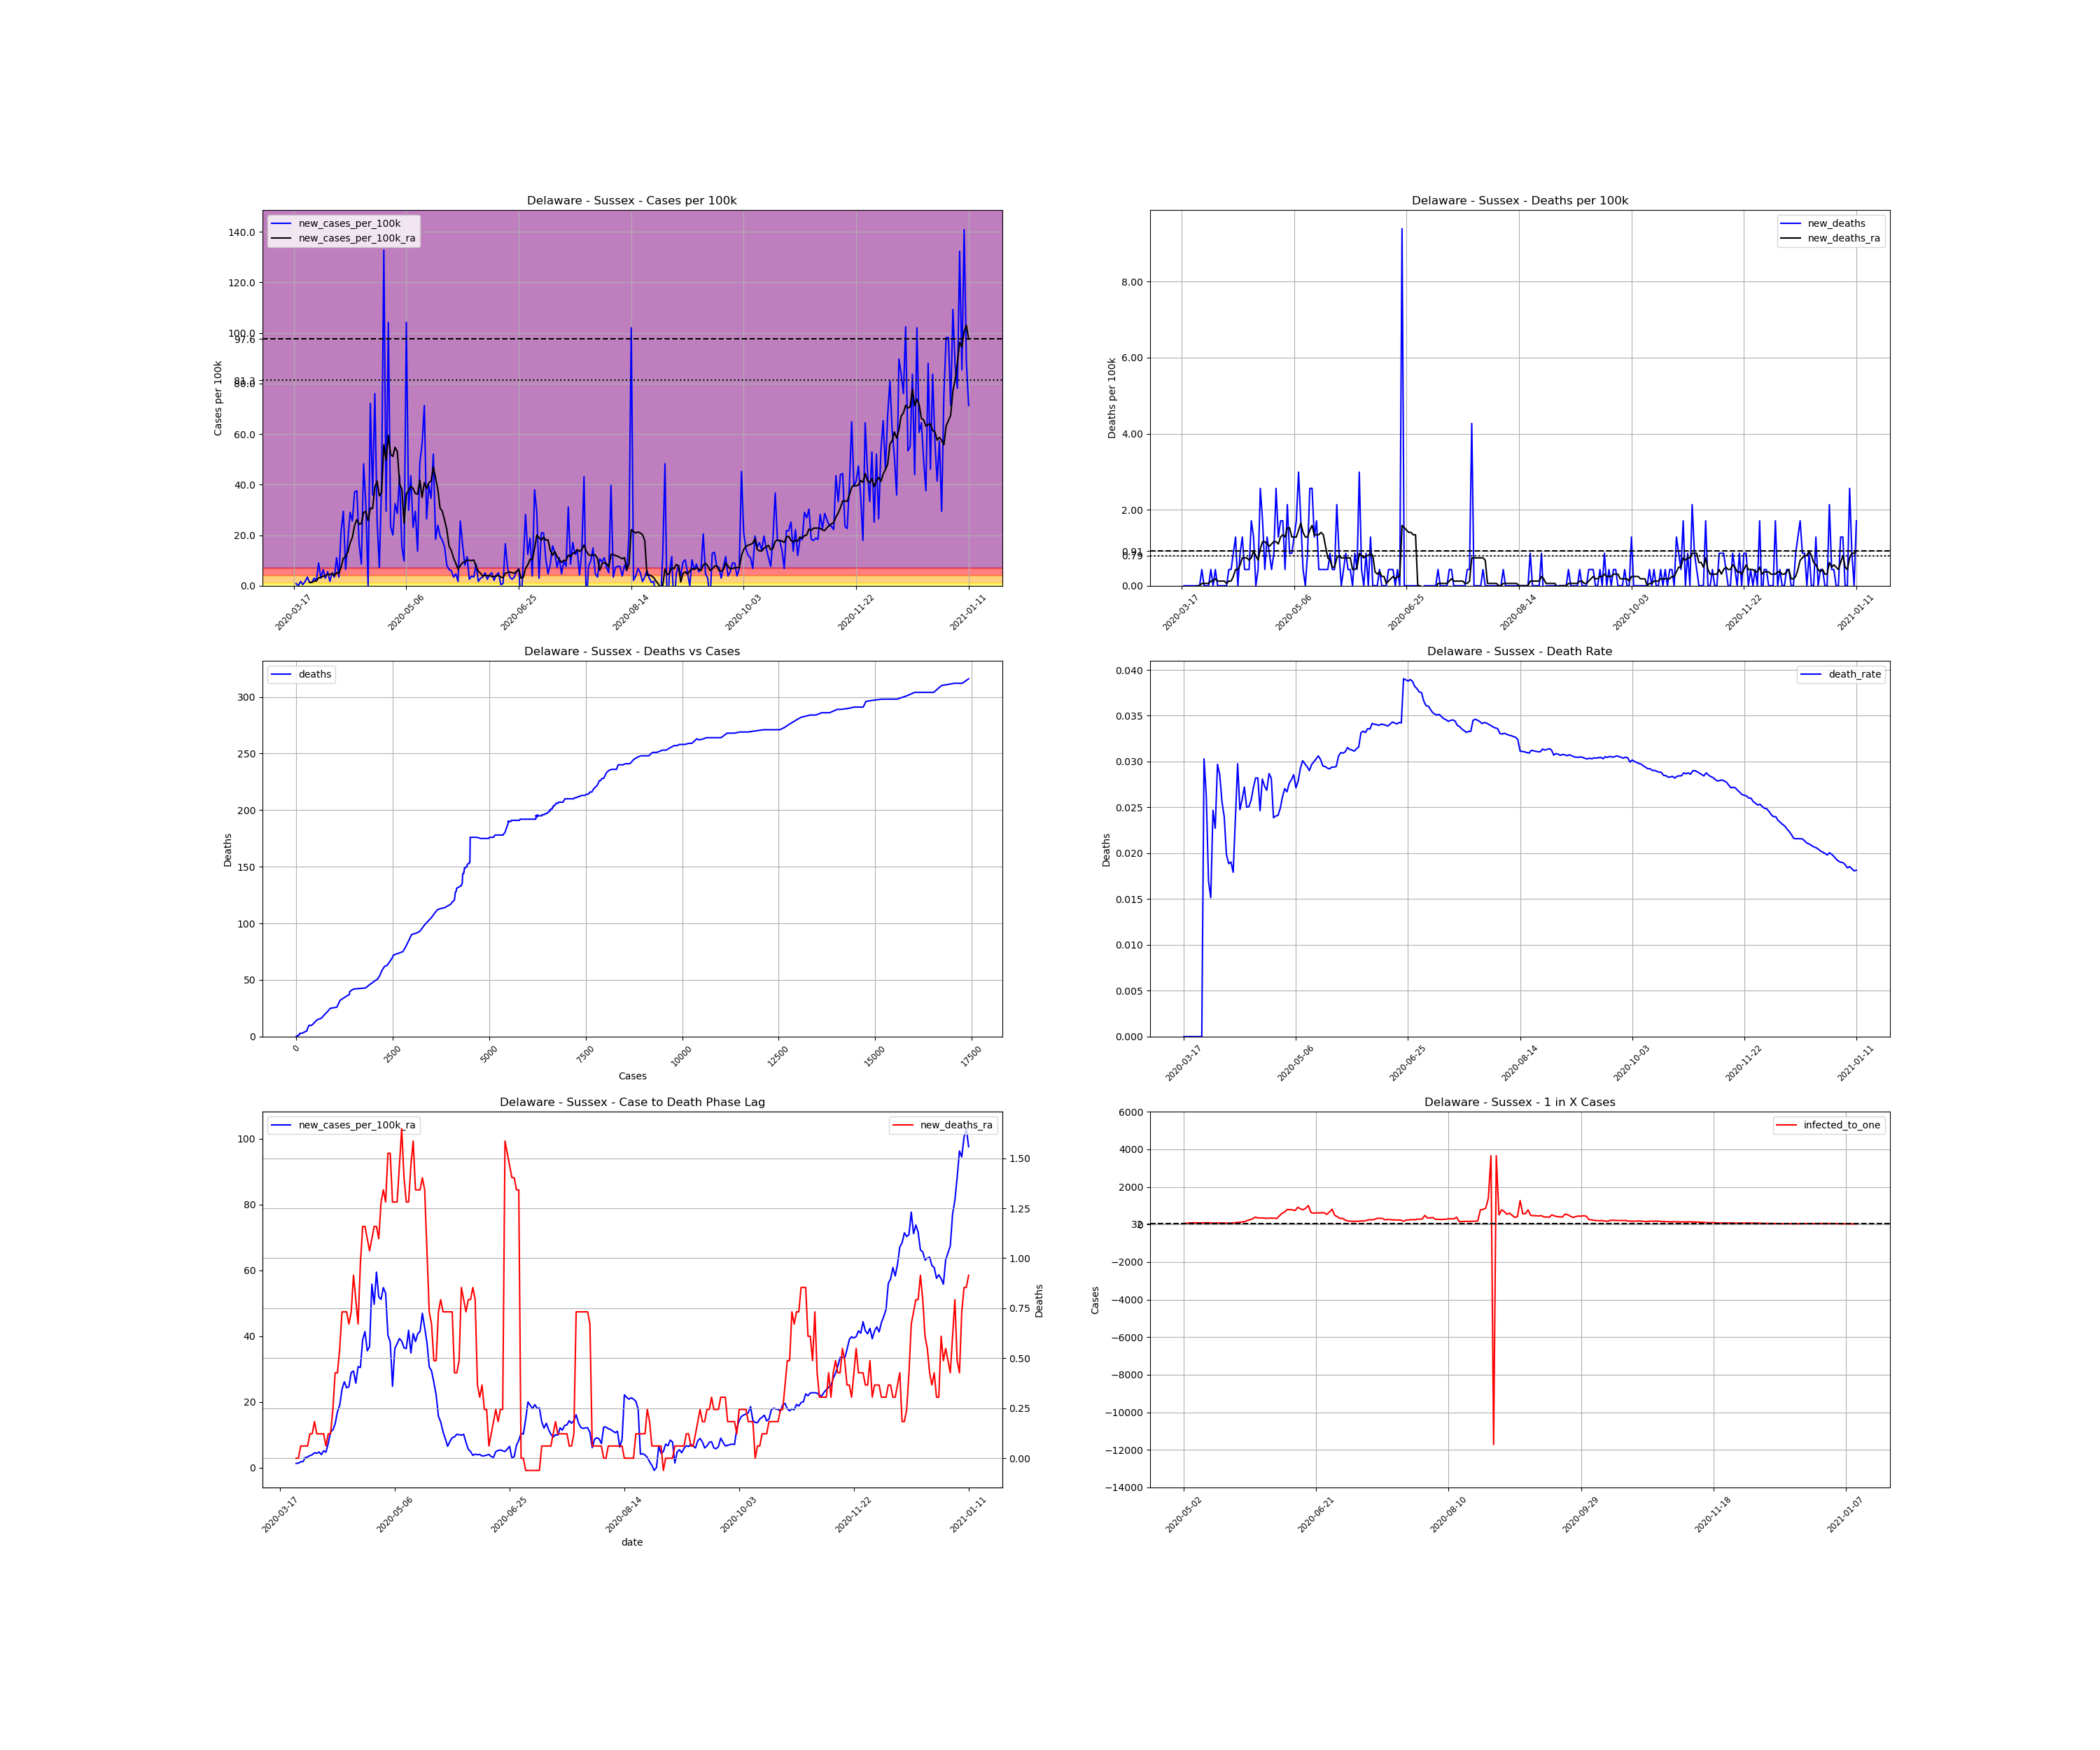

Source data for this figure (header and first rows):
, date, county, state, fips, cases, deaths, COUNTY, STNAME, CTYNAME, POPESTIMATE2019, cases_per_100k, deaths_per_100k, death_rate, new_cases, new_cases_per_100k, new_deaths, new_cases_per_100k_ra, new_deaths_ra, active_cases, infected_to_one
145534, 2020-03-17, Sussex, Delaware, 10005, 1, 0.0, 5, Delaware, Sussex, 234225, 0.4269, 0.0, 0.0, , , , , , , 
145535, 2020-03-18, Sussex, Delaware, 10005, 3, 0.0, 5, Delaware, Sussex, 234225, 1.281, 0.0, 0.0, 2.0, 0.8539, 0.0, , , , 
145536, 2020-03-19, Sussex, Delaware, 10005, 3, 0.0, 5, Delaware, Sussex, 234225, 1.281, 0.0, 0.0, 0.0, 0.0, 0.0, , , , 
145537, 2020-03-20, Sussex, Delaware, 10005, 7, 0.0, 5, Delaware, Sussex, 234225, 2.989, 0.0, 0.0, 4.0, 1.708, 0.0, , , , 
145538, 2020-03-21, Sussex, Delaware, 10005, 8, 0.0, 5, Delaware, Sussex, 234225, 3.416, 0.0, 0.0, 1.0, 0.4269, 0.0, , , , 
145539, 2020-03-22, Sussex, Delaware, 10005, 12, 0.0, 5, Delaware, Sussex, 234225, 5.123, 0.0, 0.0, 4.0, 1.708, 0.0, , , , 
145540, 2020-03-23, Sussex, Delaware, 10005, 20, 0.0, 5, Delaware, Sussex, 234225, 8.539, 0.0, 0.0, 8.0, 3.416, 0.0, , , , 
145541, 2020-03-24, Sussex, Delaware, 10005, 23, 0.0, 5, Delaware, Sussex, 234225, 9.82, 0.0, 0.0, 3.0, 1.281, 0.0, 1.342, 0.0, , 
145542, 2020-03-25, Sussex, Delaware, 10005, 26, 0.0, 5, Delaware, Sussex, 234225, 11.1, 0.0, 0.0, 3.0, 1.281, 0.0, 1.403, 0.0, 25.0, 2342
145543, 2020-03-26, Sussex, Delaware, 10005, 33, 1.0, 5, Delaware, Sussex, 234225, 14.09, 0.4269, 0.0303, 7.0, 2.989, 0.4269, 1.83, 0.06099, 30.0, 1952
145544, 2020-03-27, Sussex, Delaware, 10005, 38, 1.0, 5, Delaware, Sussex, 234225, 16.22, 0.4269, 0.02632, 5.0, 2.135, 0.0, 1.891, 0.06099, 35.0, 1673
145545, 2020-03-28, Sussex, Delaware, 10005, 59, 1.0, 5, Delaware, Sussex, 234225, 25.19, 0.4269, 0.01695, 21.0, 8.966, 0.0, 3.111, 0.06099, 52.0, 1126
145546, 2020-03-29, Sussex, Delaware, 10005, 66, 1.0, 5, Delaware, Sussex, 234225, 28.18, 0.4269, 0.01515, 7.0, 2.989, 0.0, 3.294, 0.06099, 58.0, 1010
145547, 2020-03-30, Sussex, Delaware, 10005, 81, 2.0, 5, Delaware, Sussex, 234225, 34.58, 0.8539, 0.02469, 15.0, 6.404, 0.4269, 3.72, 0.122, 69.0, 848.6
145548, 2020-03-31, Sussex, Delaware, 10005, 88, 2.0, 5, Delaware, Sussex, 234225, 37.57, 0.8539, 0.02273, 7.0, 2.989, 0.0, 3.964, 0.122, 68.0, 861.1
145549, 2020-04-01, Sussex, Delaware, 10005, 101, 3.0, 5, Delaware, Sussex, 234225, 43.12, 1.281, 0.0297, 13.0, 5.55, 0.4269, 4.574, 0.183, 78.0, 750.7
145550, 2020-04-02, Sussex, Delaware, 10005, 105, 3.0, 5, Delaware, Sussex, 234225, 44.83, 1.281, 0.02857, 4.0, 1.708, 0.0, 4.391, 0.122, 79.0, 741.2
145551, 2020-04-03, Sussex, Delaware, 10005, 117, 3.0, 5, Delaware, Sussex, 234225, 49.95, 1.281, 0.02564, 12.0, 5.123, 0.0, 4.818, 0.122, 84.0, 697.1
145552, 2020-04-04, Sussex, Delaware, 10005, 125, 3.0, 5, Delaware, Sussex, 234225, 53.37, 1.281, 0.024, 8.0, 3.416, 0.0, 4.025, 0.122, 87.0, 673.1
145553, 2020-04-05, Sussex, Delaware, 10005, 151, 3.0, 5, Delaware, Sussex, 234225, 64.47, 1.281, 0.01987, 26.0, 11.1, 0.0, 5.184, 0.122, 92.0, 636.5
145554, 2020-04-06, Sussex, Delaware, 10005, 159, 3.0, 5, Delaware, Sussex, 234225, 67.88, 1.281, 0.01887, 8.0, 3.416, 0.0, 4.757, 0.06099, 93.0, 629.6
145555, 2020-04-07, Sussex, Delaware, 10005, 210, 4.0, 5, Delaware, Sussex, 234225, 89.66, 1.708, 0.01905, 51.0, 21.77, 0.4269, 7.441, 0.122, 129.0, 453.9
145556, 2020-04-08, Sussex, Delaware, 10005, 279, 5.0, 5, Delaware, Sussex, 234225, 119.1, 2.135, 0.01792, 69.0, 29.46, 0.4269, 10.86, 0.122, 191.0, 306.6
145557, 2020-04-09, Sussex, Delaware, 10005, 294, 7.0, 5, Delaware, Sussex, 234225, 125.5, 2.989, 0.02381, 15.0, 6.404, 0.8539, 11.53, 0.244, 193.0, 303.4
145558, 2020-04-10, Sussex, Delaware, 10005, 336, 10.0, 5, Delaware, Sussex, 234225, 143.5, 4.269, 0.02976, 42.0, 17.93, 1.281, 13.36, 0.4269, 231.0, 253.5
145559, 2020-04-11, Sussex, Delaware, 10005, 404, 10.0, 5, Delaware, Sussex, 234225, 172.5, 4.269, 0.02475, 68.0, 29.03, 0.0, 17.02, 0.4269, 287.0, 204
145560, 2020-04-12, Sussex, Delaware, 10005, 464, 12.0, 5, Delaware, Sussex, 234225, 198.1, 5.123, 0.02586, 60.0, 25.62, 0.8539, 19.09, 0.5489, 339.0, 172.7
145561, 2020-04-13, Sussex, Delaware, 10005, 551, 15.0, 5, Delaware, Sussex, 234225, 235.2, 6.404, 0.02722, 87.0, 37.14, 1.281, 23.91, 0.7319, 400.0, 146.4
145562, 2020-04-14, Sussex, Delaware, 10005, 639, 16.0, 5, Delaware, Sussex, 234225, 272.8, 6.831, 0.02504, 88.0, 37.57, 0.4269, 26.17, 0.7319, 480.0, 122
145563, 2020-04-15, Sussex, Delaware, 10005, 678, 17.0, 5, Delaware, Sussex, 234225, 289.5, 7.258, 0.02507, 39.0, 16.65, 0.4269, 24.34, 0.7319, 468.0, 125.1
145564, 2020-04-16, Sussex, Delaware, 10005, 698, 18.0, 5, Delaware, Sussex, 234225, 298, 7.685, 0.02579, 20.0, 8.539, 0.4269, 24.64, 0.6709, 419.0, 139.8
145565, 2020-04-17, Sussex, Delaware, 10005, 811, 22.0, 5, Delaware, Sussex, 234225, 346.2, 9.393, 0.02713, 113.0, 48.24, 1.708, 28.97, 0.7319, 517.0, 113.3
145566, 2020-04-18, Sussex, Delaware, 10005, 886, 25.0, 5, Delaware, Sussex, 234225, 378.3, 10.67, 0.02822, 75.0, 32.02, 1.281, 29.4, 0.9149, 550.0, 106.5
145567, 2020-04-19, Sussex, Delaware, 10005, 886, 25.0, 5, Delaware, Sussex, 234225, 378.3, 10.67, 0.02822, 0.0, 0.0, 0.0, 25.74, 0.7929, 482.0, 121.5
145568, 2020-04-20, Sussex, Delaware, 10005, 1055, 26.0, 5, Delaware, Sussex, 234225, 450.4, 11.1, 0.02464, 169.0, 72.15, 0.4269, 30.74, 0.6709, 591.0, 99.08
145569, 2020-04-21, Sussex, Delaware, 10005, 1139, 32.0, 5, Delaware, Sussex, 234225, 486.3, 13.66, 0.02809, 84.0, 35.86, 2.562, 30.5, 0.9759, 588.0, 99.59
145570, 2020-04-22, Sussex, Delaware, 10005, 1317, 36.0, 5, Delaware, Sussex, 234225, 562.3, 15.37, 0.02733, 178.0, 76, 1.708, 38.97, 1.159, 678.0, 86.37
145571, 2020-04-23, Sussex, Delaware, 10005, 1377, 37.0, 5, Delaware, Sussex, 234225, 587.9, 15.8, 0.02687, 60.0, 25.62, 0.4269, 41.41, 1.159, 699.0, 83.77
145572, 2020-04-24, Sussex, Delaware, 10005, 1394, 40.0, 5, Delaware, Sussex, 234225, 595.2, 17.08, 0.02869, 17.0, 7.258, 1.281, 35.56, 1.098, 696.0, 84.13
145573, 2020-04-25, Sussex, Delaware, 10005, 1490, 42.0, 5, Delaware, Sussex, 234225, 636.1, 17.93, 0.02819, 96.0, 40.99, 0.8539, 36.84, 1.037, 679.0, 86.24
145574, 2020-04-26, Sussex, Delaware, 10005, 1801, 43.0, 5, Delaware, Sussex, 234225, 768.9, 18.36, 0.02388, 311.0, 132.8, 0.4269, 55.81, 1.098, 915.0, 64
145575, 2020-04-27, Sussex, Delaware, 10005, 1870, 45.0, 5, Delaware, Sussex, 234225, 798.4, 19.21, 0.02406, 69.0, 29.46, 0.8539, 49.71, 1.159, 984.0, 59.51
145576, 2020-04-28, Sussex, Delaware, 10005, 2114, 51.0, 5, Delaware, Sussex, 234225, 902.6, 21.77, 0.02412, 244.0, 104.2, 2.562, 59.47, 1.159, 1059, 55.29
145577, 2020-04-29, Sussex, Delaware, 10005, 2169, 54.0, 5, Delaware, Sussex, 234225, 926, 23.05, 0.0249, 55.0, 23.48, 1.281, 51.96, 1.098, 1030, 56.85
145578, 2020-04-30, Sussex, Delaware, 10005, 2216, 58.0, 5, Delaware, Sussex, 234225, 946.1, 24.76, 0.02617, 47.0, 20.07, 1.708, 51.17, 1.281, 899.0, 65.13
145579, 2020-05-01, Sussex, Delaware, 10005, 2292, 62.0, 5, Delaware, Sussex, 234225, 978.5, 26.47, 0.02705, 76.0, 32.45, 1.708, 54.77, 1.342, 915.0, 64
145580, 2020-05-02, Sussex, Delaware, 10005, 2359, 63.0, 5, Delaware, Sussex, 234225, 1007, 26.9, 0.02671, 67.0, 28.6, 0.4269, 53, 1.281, 965.0, 60.68
145581, 2020-05-03, Sussex, Delaware, 10005, 2461, 68.0, 5, Delaware, Sussex, 234225, 1051, 29.03, 0.02763, 102.0, 43.55, 2.135, 40.25, 1.525, 971.0, 60.31
145582, 2020-05-04, Sussex, Delaware, 10005, 2497, 70.0, 5, Delaware, Sussex, 234225, 1066, 29.89, 0.02803, 36.0, 15.37, 0.8539, 38.24, 1.525, 696.0, 84.13
145583, 2020-05-05, Sussex, Delaware, 10005, 2520, 72.0, 5, Delaware, Sussex, 234225, 1076, 30.74, 0.02857, 23.0, 9.82, 0.8539, 24.76, 1.281, 650.0, 90.09
145584, 2020-05-06, Sussex, Delaware, 10005, 2764, 75.0, 5, Delaware, Sussex, 234225, 1180, 32.02, 0.02713, 244.0, 104.2, 1.281, 36.29, 1.281, 650.0, 90.09
145585, 2020-05-07, Sussex, Delaware, 10005, 2834, 79.0, 5, Delaware, Sussex, 234225, 1210, 33.73, 0.02788, 70.0, 29.89, 1.708, 37.69, 1.281, 665.0, 88.05
145586, 2020-05-08, Sussex, Delaware, 10005, 2936, 86.0, 5, Delaware, Sussex, 234225, 1253, 36.72, 0.02929, 102.0, 43.55, 2.989, 39.28, 1.464, 720.0, 81.33
145587, 2020-05-09, Sussex, Delaware, 10005, 2990, 90.0, 5, Delaware, Sussex, 234225, 1277, 38.42, 0.0301, 54.0, 23.05, 1.708, 38.49, 1.647, 698.0, 83.89
145588, 2020-05-10, Sussex, Delaware, 10005, 3059, 91.0, 5, Delaware, Sussex, 234225, 1306, 38.85, 0.02975, 69.0, 29.46, 0.4269, 36.47, 1.403, 700.0, 83.65
145589, 2020-05-11, Sussex, Delaware, 10005, 3091, 91.0, 5, Delaware, Sussex, 234225, 1320, 38.85, 0.02944, 32.0, 13.66, 0.0, 36.23, 1.281, 630.0, 92.95
145590, 2020-05-12, Sussex, Delaware, 10005, 3205, 93.0, 5, Delaware, Sussex, 234225, 1368, 39.71, 0.02902, 114.0, 48.67, 0.8539, 41.78, 1.281, 708.0, 82.71
145591, 2020-05-13, Sussex, Delaware, 10005, 3336, 99.0, 5, Delaware, Sussex, 234225, 1424, 42.27, 0.02968, 131.0, 55.93, 2.562, 34.89, 1.464, 816.0, 71.76
145592, 2020-05-14, Sussex, Delaware, 10005, 3503, 105.0, 5, Delaware, Sussex, 234225, 1496, 44.83, 0.02997, 167.0, 71.3, 2.562, 40.8, 1.586, 739.0, 79.24
145593, 2020-05-15, Sussex, Delaware, 10005, 3565, 108.0, 5, Delaware, Sussex, 234225, 1522, 46.11, 0.03029, 62.0, 26.47, 1.281, 38.36, 1.342, 731.0, 80.1
... 241 more rows
